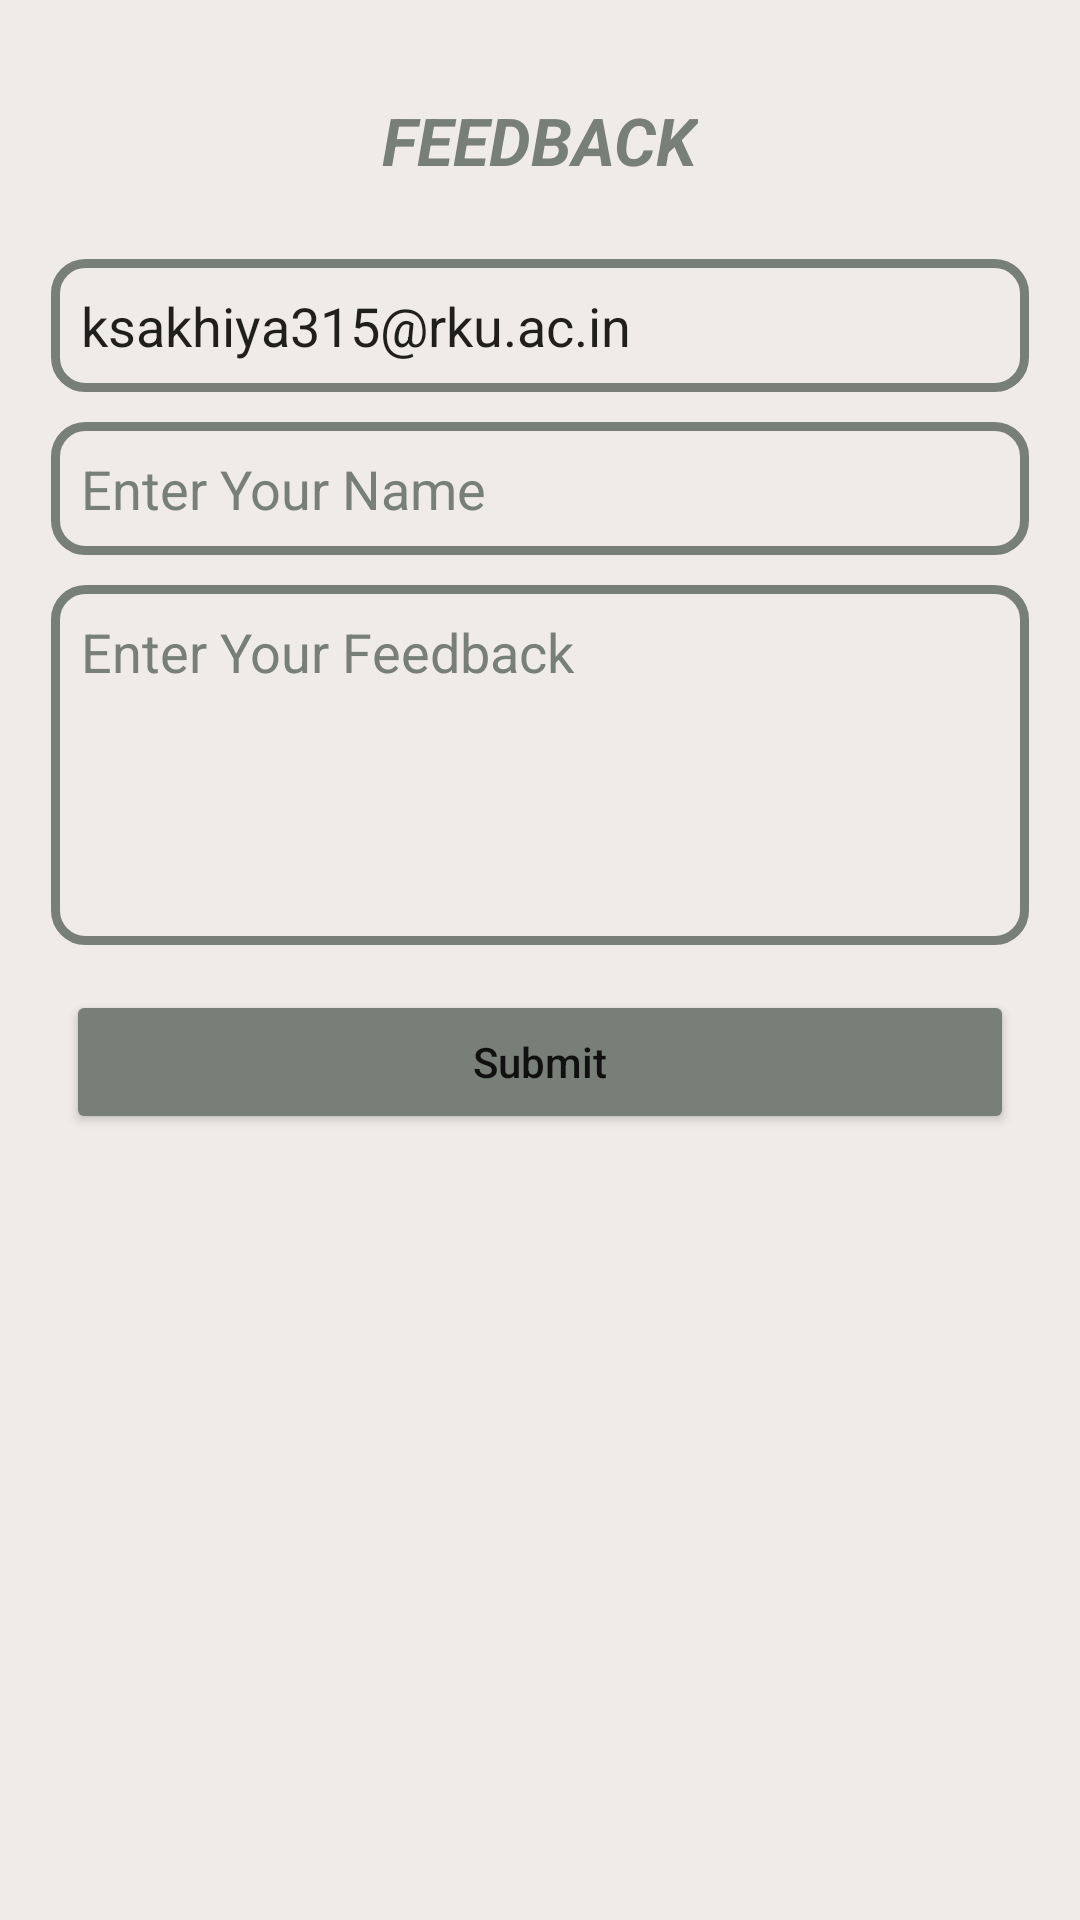

Here is an Android app screen rendered from its layout file. Give the layout XML and the strings, colors and styles it references.
<!-- AndroidManifest.xml: application theme Theme.KishanBook -->
<!-- res/layout/fragment_feedback.xml -->
<?xml version="1.0" encoding="utf-8"?>
<LinearLayout xmlns:android="http://schemas.android.com/apk/res/android"
    xmlns:tools="http://schemas.android.com/tools"
    android:layout_width="match_parent"
    android:layout_height="850dp"
    android:padding="5dp"
    android:background="@color/bg_color"
    tools:context=".Fragment.FeedbackFragment">

    <LinearLayout
        android:layout_width="match_parent"
        android:layout_height="match_parent"
        android:layout_margin="5dp"
        android:padding="2dp"
        android:background="@color/bg_color"
        android:orientation="vertical">

        <TextView
            android:layout_width="wrap_content"
            android:layout_height="wrap_content"
            android:layout_gravity="center_horizontal"
            android:layout_margin="10dp"
            android:padding="10dp"
            android:text="@string/feedback"
            android:textAllCaps="true"
            android:textColor="@color/dark_gray"
            android:textSize="22sp"
            android:textStyle="bold|italic" />

        <EditText
            android:id="@+id/edtEmail"
            android:layout_width="match_parent"
            android:layout_height="wrap_content"
            android:textSize="18sp"
            android:layout_margin="5dp"
            android:padding="10dp"
            android:paddingStart="10dp"
            android:focusable="false"
            android:text="@string/email"
            android:background="@drawable/edt_bg_design"
            android:paddingLeft="10dp" />

        <EditText
            android:id="@+id/edtName"
            android:layout_width="match_parent"
            android:layout_height="wrap_content"
            android:textSize="18sp"
            android:layout_margin="5dp"
            android:padding="10dp"
            android:textColorHint="@color/dark_gray"
            android:paddingStart="10dp"
            android:hint="@string/enter_your_name"
            android:background="@drawable/edt_bg_design"
            android:paddingLeft="10dp" />

        <EditText
            android:id="@+id/edtMessage"
            android:layout_width="match_parent"
            android:layout_height="120dp"
            android:ems="10"
            android:padding="10dp"
            android:layout_margin="5dp"
            android:paddingStart="10dp"
            android:textColorHint="@color/dark_gray"
            android:hint="@string/enter_your_feedback"
            android:background="@drawable/edt_bg_design"
            android:gravity="start|top"
            android:inputType="textMultiLine"
            android:paddingLeft="10dp" />

        <Button
            android:id="@+id/btnSend"
            android:layout_width="match_parent"
            android:layout_height="wrap_content"
            android:layout_margin="10dp"
            android:padding="10dp"
            android:backgroundTint="@color/dark_gray"
            android:textAllCaps="false"
            android:layout_gravity="center_horizontal"
            android:text="@string/btn_submit"/>

    </LinearLayout>

</LinearLayout>
<!-- resources referenced by this layout -->
<resources>
  <color name="bg_color">#efebe9</color>
  <color name="dark_gray">#787E78</color>
  <!-- drawable edt_bg_design (drawable) -->
  <?xml version="1.0" encoding="utf-8"?>
  <shape xmlns:android="http://schemas.android.com/apk/res/android">
      <stroke android:color="@color/dark_gray" android:width="3dp"></stroke>
      <corners android:radius="10dp"></corners>
  </shape>
  <string name="btn_submit">Submit</string>
  <string name="email">ksakhiya315@rku.ac.in</string>
  <string name="enter_your_feedback">Enter Your Feedback</string>
  <string name="enter_your_name">Enter Your Name</string>
  <string name="feedback">feedback</string>
  <style name="Theme.KishanBook" parent="Theme.MaterialComponents.DayNight.NoActionBar">
          
          <item name="colorPrimary">@color/purple_500</item>
          <item name="colorPrimaryVariant">@color/purple_700</item>
          <item name="colorOnPrimary">@color/white</item>
          
          <item name="colorSecondary">@color/teal_200</item>
          <item name="colorSecondaryVariant">@color/teal_700</item>
          <item name="colorOnSecondary">@color/black</item>
          
          <item name="android:statusBarColor" tools:targetApi="l">?attr/colorPrimaryVariant</item>
          
      </style>
  <color name="purple_500">#424242</color>
  <color name="purple_700">#FF3700B3</color>
  <color name="white">#FFFFFFFF</color>
  <color name="teal_200">#FF03DAC5</color>
  <color name="teal_700">#FF018786</color>
  <color name="black">#FF000000</color>
</resources>
